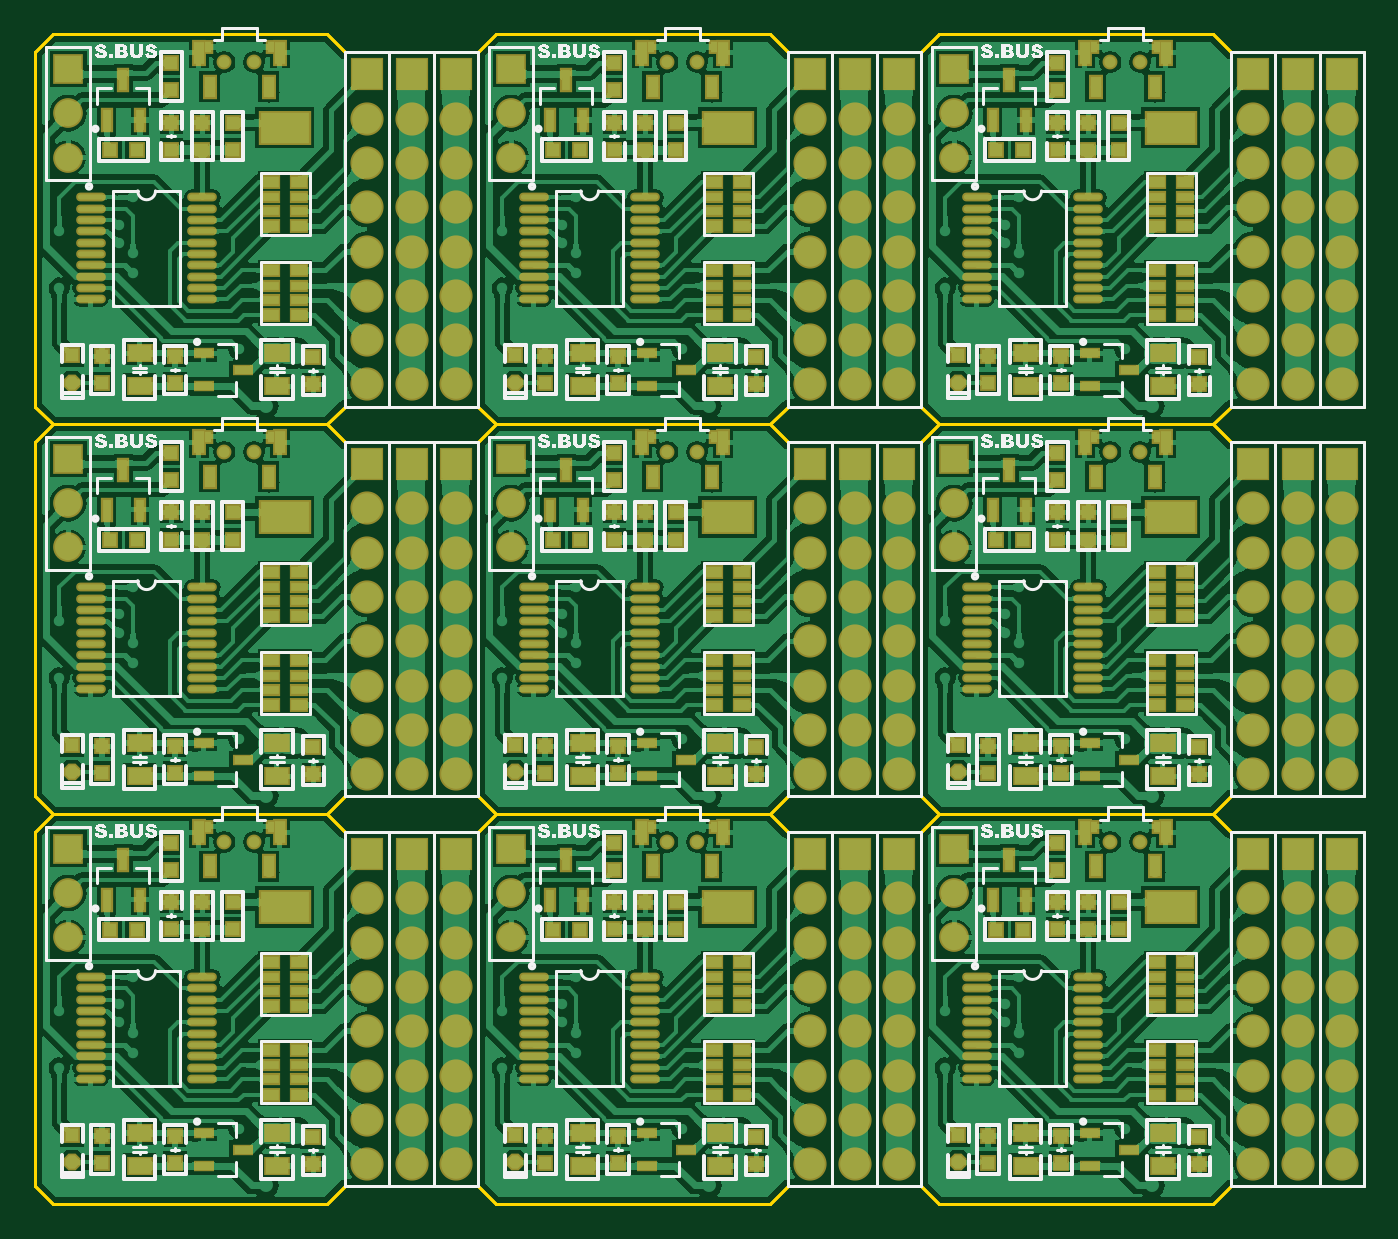
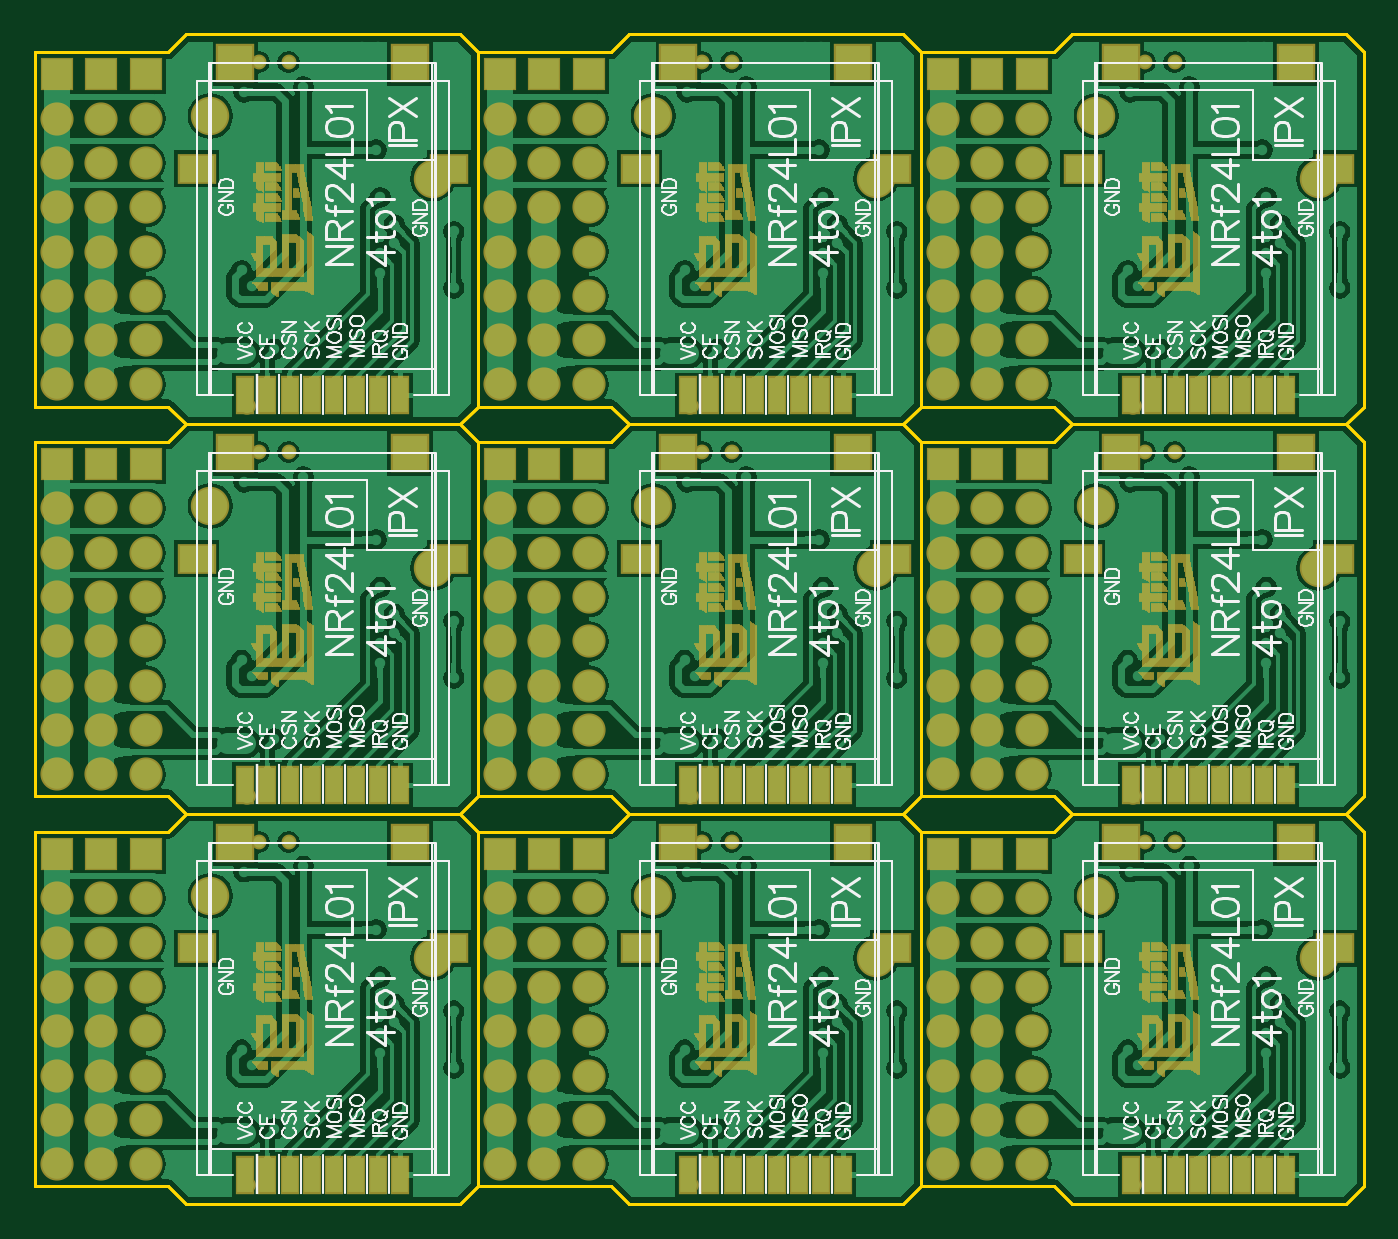
Circuit board: 7 layer files. Board 76.2 x 67.1 mm.
- bottom_copper: 拼板.GBL (137502 bytes)
- bottom_silk: 拼板.GBO (76414 bytes)
- bottom_mask: 拼板.GBS (74411 bytes)
- outline: 拼板.GM1 (3719 bytes)
- top_copper: 拼板.GTL (382387 bytes)
- top_silk: 拼板.GTO (140055 bytes)
- top_mask: 拼板.GTS (16182 bytes)

=== bottom_copper: 拼板.GBL (137502 bytes, source omitted) ===
=== bottom_silk: 拼板.GBO (76414 bytes, source omitted) ===
=== bottom_mask: 拼板.GBS (74411 bytes, source omitted) ===
=== outline: 拼板.GM1 ===
G04*
G04 #@! TF.GenerationSoftware,Altium Limited,Altium Designer,20.2.6 (244)*
G04*
G04 Layer_Color=16711935*
%FSLAX24Y24*%
%MOIN*%
G70*
G04*
G04 #@! TF.SameCoordinates,F166DB8F-6D7D-4CC1-83E2-008E4038BE53*
G04*
G04*
G04 #@! TF.FilePolarity,Positive*
G04*
G01*
G75*
%ADD42C,0.0079*%
D42*
X6600Y17600D02*
X7000Y17200D01*
X10000D01*
X10400Y17600D01*
X10000Y18000D02*
X10400Y17600D01*
X7000Y18000D02*
X10000D01*
X6600Y17600D02*
X7000Y18000D01*
X16600Y17600D02*
X17000Y17200D01*
X20000D01*
X20400Y17600D01*
X20000Y18000D02*
X20400Y17600D01*
X17000Y18000D02*
X20000D01*
X16600Y17600D02*
X17000Y18000D01*
X16600Y8800D02*
X17000Y8400D01*
X20000D01*
X20400Y8800D01*
X20000Y9200D02*
X20400Y8800D01*
X17000Y9200D02*
X20000D01*
X16600Y8800D02*
X17000Y9200D01*
X6600Y8800D02*
X7000Y8400D01*
X10000D01*
X10400Y8800D01*
X10000Y9200D02*
X10400Y8800D01*
X7000Y9200D02*
X10000D01*
X6600Y8800D02*
X7000Y9200D01*
X0Y400D02*
X400Y0D01*
X6600D01*
X7000Y400D01*
X10000D01*
X10400Y0D01*
X16600D01*
X17000Y400D01*
X20000D01*
X20400Y0D01*
X26600D01*
X27000Y400D01*
X30000D01*
Y8400D01*
X27000D02*
X30000D01*
X26600Y8800D02*
X27000Y8400D01*
X26600Y8800D02*
X27000Y9200D01*
X30000D01*
Y17200D01*
X27000D02*
X30000D01*
X26600Y17600D02*
X27000Y17200D01*
X26600Y17600D02*
X27000Y18000D01*
X30000D01*
Y26000D01*
X27000D02*
X30000D01*
X26600Y26400D02*
X27000Y26000D01*
X20400Y26400D02*
X26600D01*
X20000Y26000D02*
X20400Y26400D01*
X17000Y26000D02*
X20000D01*
X16600Y26400D02*
X17000Y26000D01*
X10400Y26400D02*
X16600D01*
X10000Y26000D02*
X10400Y26400D01*
X7000Y26000D02*
X10000D01*
X6600Y26400D02*
X7000Y26000D01*
X400Y26400D02*
X6600D01*
X0Y26000D02*
X400Y26400D01*
X0Y18000D02*
Y26000D01*
Y18000D02*
X400Y17600D01*
X0Y17200D02*
X400Y17600D01*
X0Y9200D02*
Y17200D01*
Y9200D02*
X400Y8800D01*
X0Y8400D02*
X400Y8800D01*
X0Y400D02*
Y8400D01*
Y400D02*
Y8400D01*
X400Y8800D01*
X6600D01*
X7000Y8400D01*
X10000D01*
Y400D02*
Y8400D01*
X7000Y400D02*
X10000D01*
X6600Y0D02*
X7000Y400D01*
X400Y0D02*
X6600D01*
X0Y400D02*
X400Y0D01*
X10000Y400D02*
Y8400D01*
X10400Y8800D01*
X16600D01*
X17000Y8400D01*
X20000D01*
Y400D02*
Y8400D01*
X17000Y400D02*
X20000D01*
X16600Y0D02*
X17000Y400D01*
X10400Y0D02*
X16600D01*
X10000Y400D02*
X10400Y0D01*
X20000Y400D02*
Y8400D01*
X20400Y8800D01*
X26600D01*
X27000Y8400D01*
X30000D01*
Y400D02*
Y8400D01*
X27000Y400D02*
X30000D01*
X26600Y0D02*
X27000Y400D01*
X20400Y0D02*
X26600D01*
X20000Y400D02*
X20400Y0D01*
X0Y9200D02*
Y17200D01*
X400Y17600D01*
X6600D01*
X7000Y17200D01*
X10000D01*
Y9200D02*
Y17200D01*
X7000Y9200D02*
X10000D01*
X6600Y8800D02*
X7000Y9200D01*
X400Y8800D02*
X6600D01*
X0Y9200D02*
X400Y8800D01*
X10000Y9200D02*
Y17200D01*
X10400Y17600D01*
X16600D01*
X17000Y17200D01*
X20000D01*
Y9200D02*
Y17200D01*
X17000Y9200D02*
X20000D01*
X16600Y8800D02*
X17000Y9200D01*
X10400Y8800D02*
X16600D01*
X10000Y9200D02*
X10400Y8800D01*
X20000Y9200D02*
Y17200D01*
X20400Y17600D01*
X26600D01*
X27000Y17200D01*
X30000D01*
Y9200D02*
Y17200D01*
X27000Y9200D02*
X30000D01*
X26600Y8800D02*
X27000Y9200D01*
X20400Y8800D02*
X26600D01*
X20000Y9200D02*
X20400Y8800D01*
X0Y18000D02*
Y26000D01*
X400Y26400D01*
X6600D01*
X7000Y26000D01*
X10000D01*
Y18000D02*
Y26000D01*
X7000Y18000D02*
X10000D01*
X6600Y17600D02*
X7000Y18000D01*
X400Y17600D02*
X6600D01*
X0Y18000D02*
X400Y17600D01*
X10000Y18000D02*
Y26000D01*
X10400Y26400D01*
X16600D01*
X17000Y26000D01*
X20000D01*
Y18000D02*
Y26000D01*
X17000Y18000D02*
X20000D01*
X16600Y17600D02*
X17000Y18000D01*
X10400Y17600D02*
X16600D01*
X10000Y18000D02*
X10400Y17600D01*
X20000Y18000D02*
Y26000D01*
X20400Y26400D01*
X26600D01*
X27000Y26000D01*
X30000D01*
Y18000D02*
Y26000D01*
X27000Y18000D02*
X30000D01*
X26600Y17600D02*
X27000Y18000D01*
X20400Y17600D02*
X26600D01*
X20000Y18000D02*
X20400Y17600D01*
M02*

=== top_copper: 拼板.GTL (382387 bytes, source omitted) ===
=== top_silk: 拼板.GTO (140055 bytes, source omitted) ===
=== top_mask: 拼板.GTS (16182 bytes, source omitted) ===
